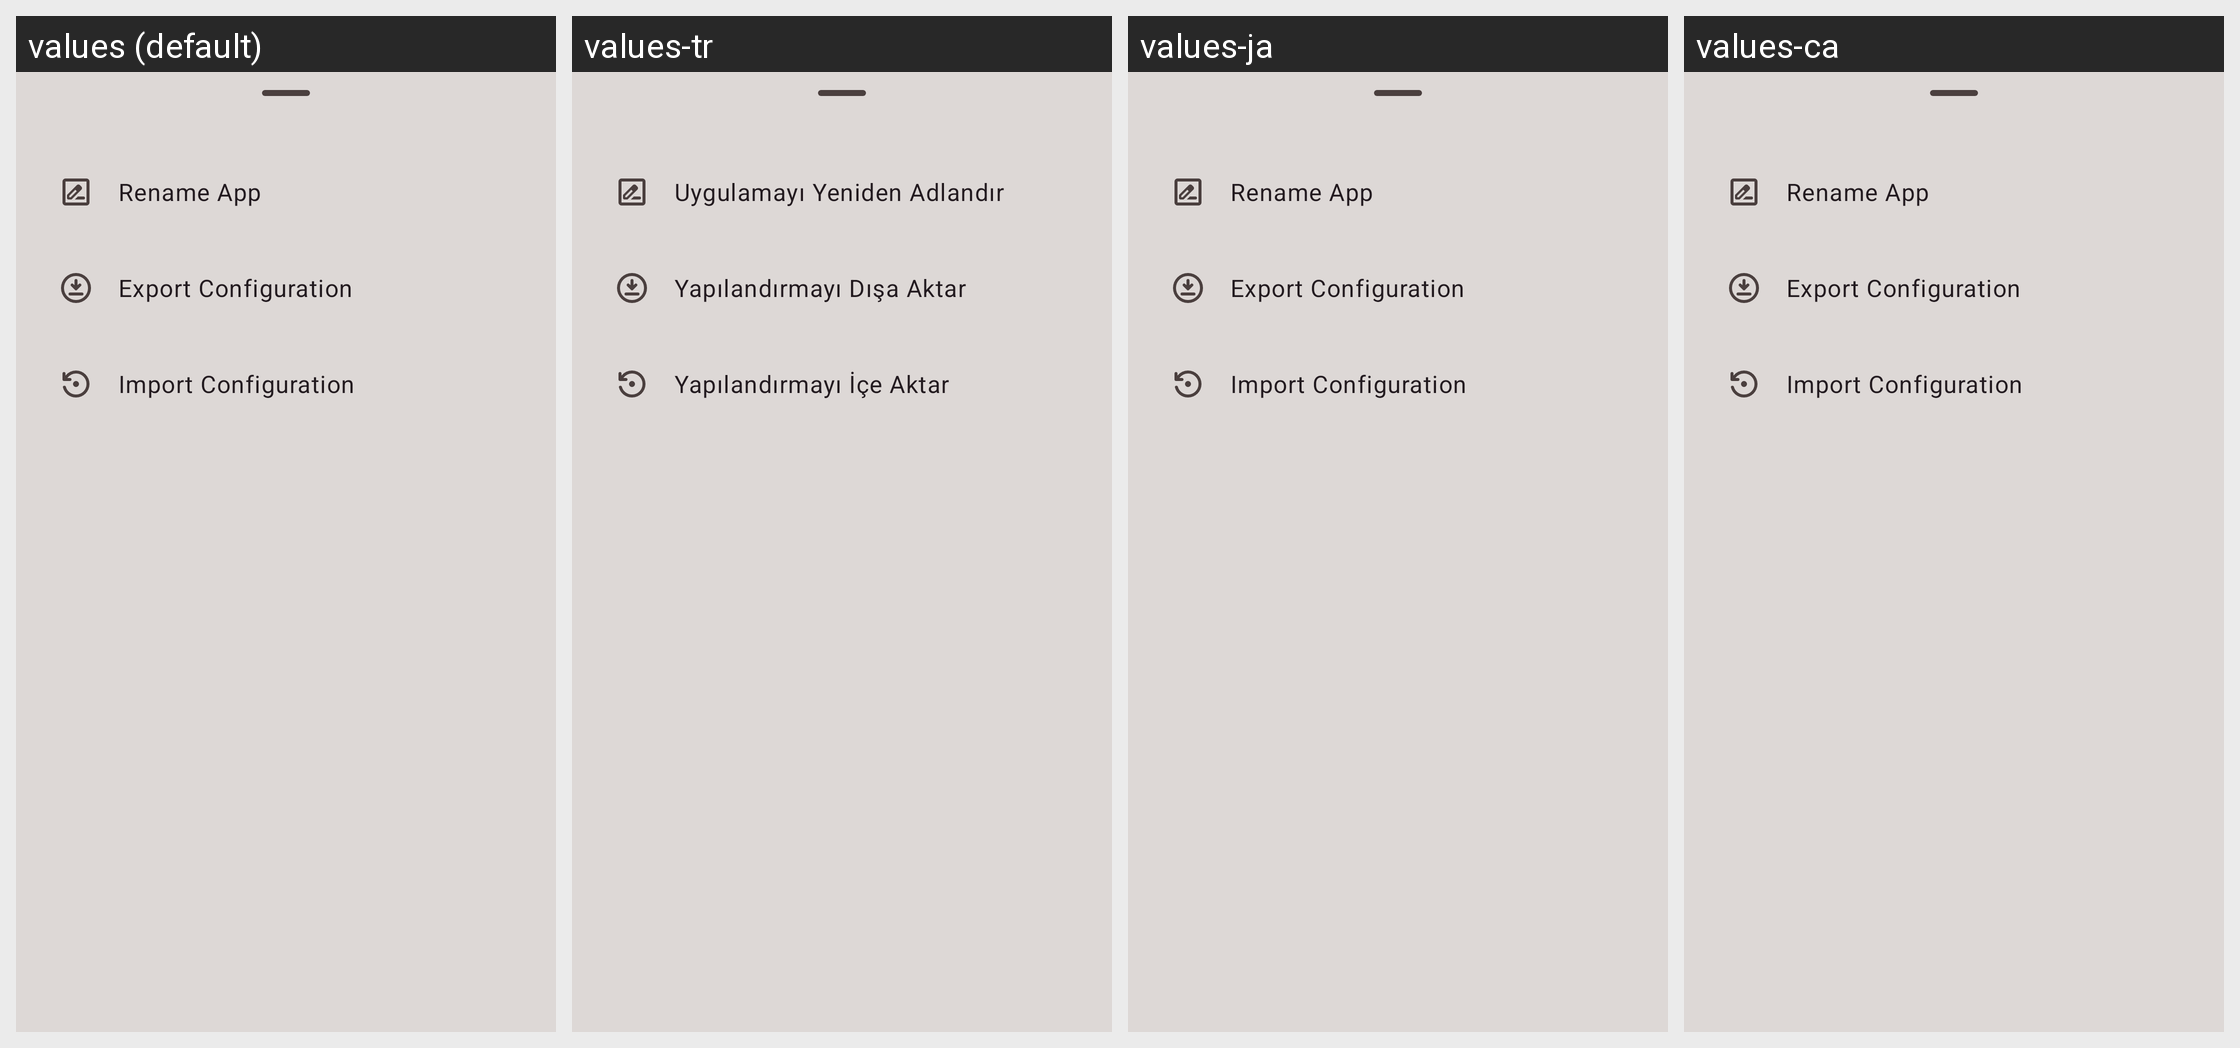

Strings drawn on this Android screen and how each of the app's shown locales translates them:
Android screen res/layout/dialog_menu_bottom_sheet.xml rendered under 4 locales, left to right: values (default), values-tr, values-ja, values-ca. Device: Nexus 5 (rendered at 1080×1920; each locale shown at half size, 540×960, under a caption strip naming it); theme Theme.DNSToggle.
Other locales in the repository, not shown: values-de, values-es, values-fr, values-pl, values-pt-rBR, values-zh-rCN.
Strings drawn on this screen, with the default value and each locale's value (text and hints the layout hard-codes, and strings that could not be matched under every locale, appear in the picture but are not listed):

rename_app
  values: Rename App
  values-tr: Uygulamayı Yeniden Adlandır
  values-ja: Rename App  [not translated; the default value is used]
  values-ca: Rename App  [not translated; the default value is used]

export_config
  values: Export Configuration
  values-tr: Yapılandırmayı Dışa Aktar
  values-ja: Export Configuration  [not translated; the default value is used]
  values-ca: Export Configuration  [not translated; the default value is used]

import_config
  values: Import Configuration
  values-tr: Yapılandırmayı İçe Aktar
  values-ja: Import Configuration  [not translated; the default value is used]
  values-ca: Import Configuration  [not translated; the default value is used]
